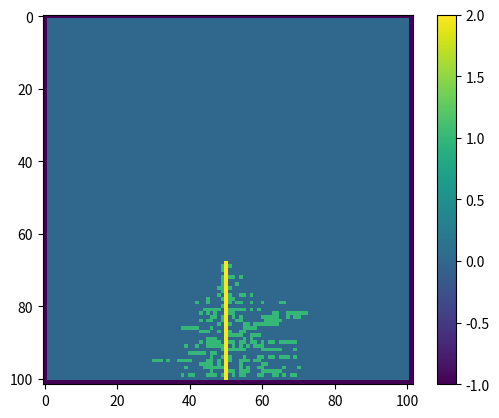

The script that saved this image:
import random
import matplotlib.pyplot as plt

N = 100


def randomisegen(r):
    if random.uniform(0, 1) >= r:
        return 1
    else:
        return 0


def gridcalc_old(A):
    B = [[0 for j in range(N + 2)] for i in range(N + 2)]
    for i in range(1, N):
        for j in range(1, N):
            if A[i + 1][j] == 2:
                B[i][j] = 2
            elif A[i][j] == 2:
                B[i][j] = 2
            else:
                B[i][j] = 0
            if A[i + 1][j + 1] == 2 and A[i][j + 1] == 2 and A[i - 1][j + 1] == 2 and A[i + 1][j] == 0:
                B[i][j] = randomisegen(0.5)
                # B[i][j] = 1
            if A[i + 1][j - 1] == 2 and A[i][j - 1] == 2 and A[i - 1][j - 1] == 2 and A[i + 1][j] == 0:
                B[i][j] = randomisegen(0.5)
                # B[i][j] = 1
            if (A[i][j - 1] == 1 or A[i][j + 1] == 1) and A[i][j] != 2:
                B[i][j] = randomisegen(0.5)
                # B[i][j] = 1
            if A[i][j] == 1:
                B[i][j] = 1
    for i in range(1, N):
        for j in range(1, N):
            A[i][j] = B[i][j]

def gridcalc(A):
    for i in range(1, N):
        for j in range(1, N):
            if A[i + 1][j] == 2:
                A[i][j] = 2
            if A[i + 1][j + 1] == 2 and A[i][j + 1] == 2 and A[i - 1][j + 1] == 2 and A[i + 1][j] == 0:
                A[i][j] = randomisegen(0.5)
            if A[i + 1][j - 1] == 2 and A[i][j - 1] == 2 and A[i - 1][j - 1] == 2 and A[i + 1][j] == 0:
                A[i][j] = randomisegen(0.5)
            if (A[i][j - 1] == 1 or A[i][j + 1] == 1) and A[i][j] != 2:
                A[i][j] = randomisegen(0.5)
                

A = [[0 for j in range(N + 2)] for i in range(N + 2)]
for i in range(N + 2):
    for j in range(N + 2):
        if i == 0 or i == N+1 or j == 0 or j == N+1:
            A[i][j] = -1
A[N][int(N/2)] = 2

for i in range(random.randint(0, N)):
    gridcalc(A)
print(A)
plt.imshow(A, interpolation="nearest", origin="upper")
plt.colorbar()
plt.show()
